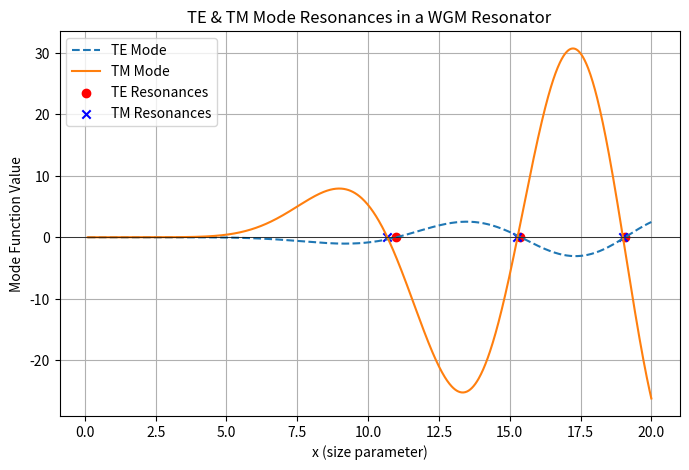

Python code for this plot:
import numpy as np
import scipy.special as sp
import matplotlib.pyplot as plt

# parameters
m = 1.45  # Refractive index of resonator
l = 10    # Angular mode number (can be changed)
k = 2 * np.pi / 1.55  # Wavenumber for λ = 1.55 µm

# TE and TM modes
def te_mode(x):
    return x * sp.jv(l, x) - l * sp.jv(l-1, x)  # Bessel function for TE modes


def tm_mode(x):
    return x * sp.jv(l, x) - l * (sp.jv(l-1, x) - (m**2 - 1) * x * sp.jvp(l-1, x))  # TM mode

# Finding resonance
x_vals = np.linspace(0.1, 20, 1000)  # Range for roots
te_roots = np.where(np.diff(np.sign(te_mode(x_vals))))[0]
tm_roots = np.where(np.diff(np.sign(tm_mode(x_vals))))[0]

te_resonances = x_vals[te_roots]
tm_resonances = x_vals[tm_roots]

# Plotting
plt.figure(figsize=(8, 5))
plt.plot(x_vals, te_mode(x_vals), label="TE Mode", linestyle="dashed")
plt.plot(x_vals, tm_mode(x_vals), label="TM Mode", linestyle="solid")
plt.scatter(te_resonances, [0]*len(te_resonances), color='red', label="TE Resonances", marker="o")
plt.scatter(tm_resonances, [0]*len(tm_resonances), color='blue', label="TM Resonances", marker="x")
plt.axhline(0, color="black", linewidth=0.5)
plt.legend()
plt.xlabel("x (size parameter)")
plt.ylabel("Mode Function Value")
plt.title("TE & TM Mode Resonances in a WGM Resonator")
plt.grid(True)
plt.show()

# Print approximate resonance points
print("TE Mode Resonances:", te_resonances)
print("TM Mode Resonances:", tm_resonances)
